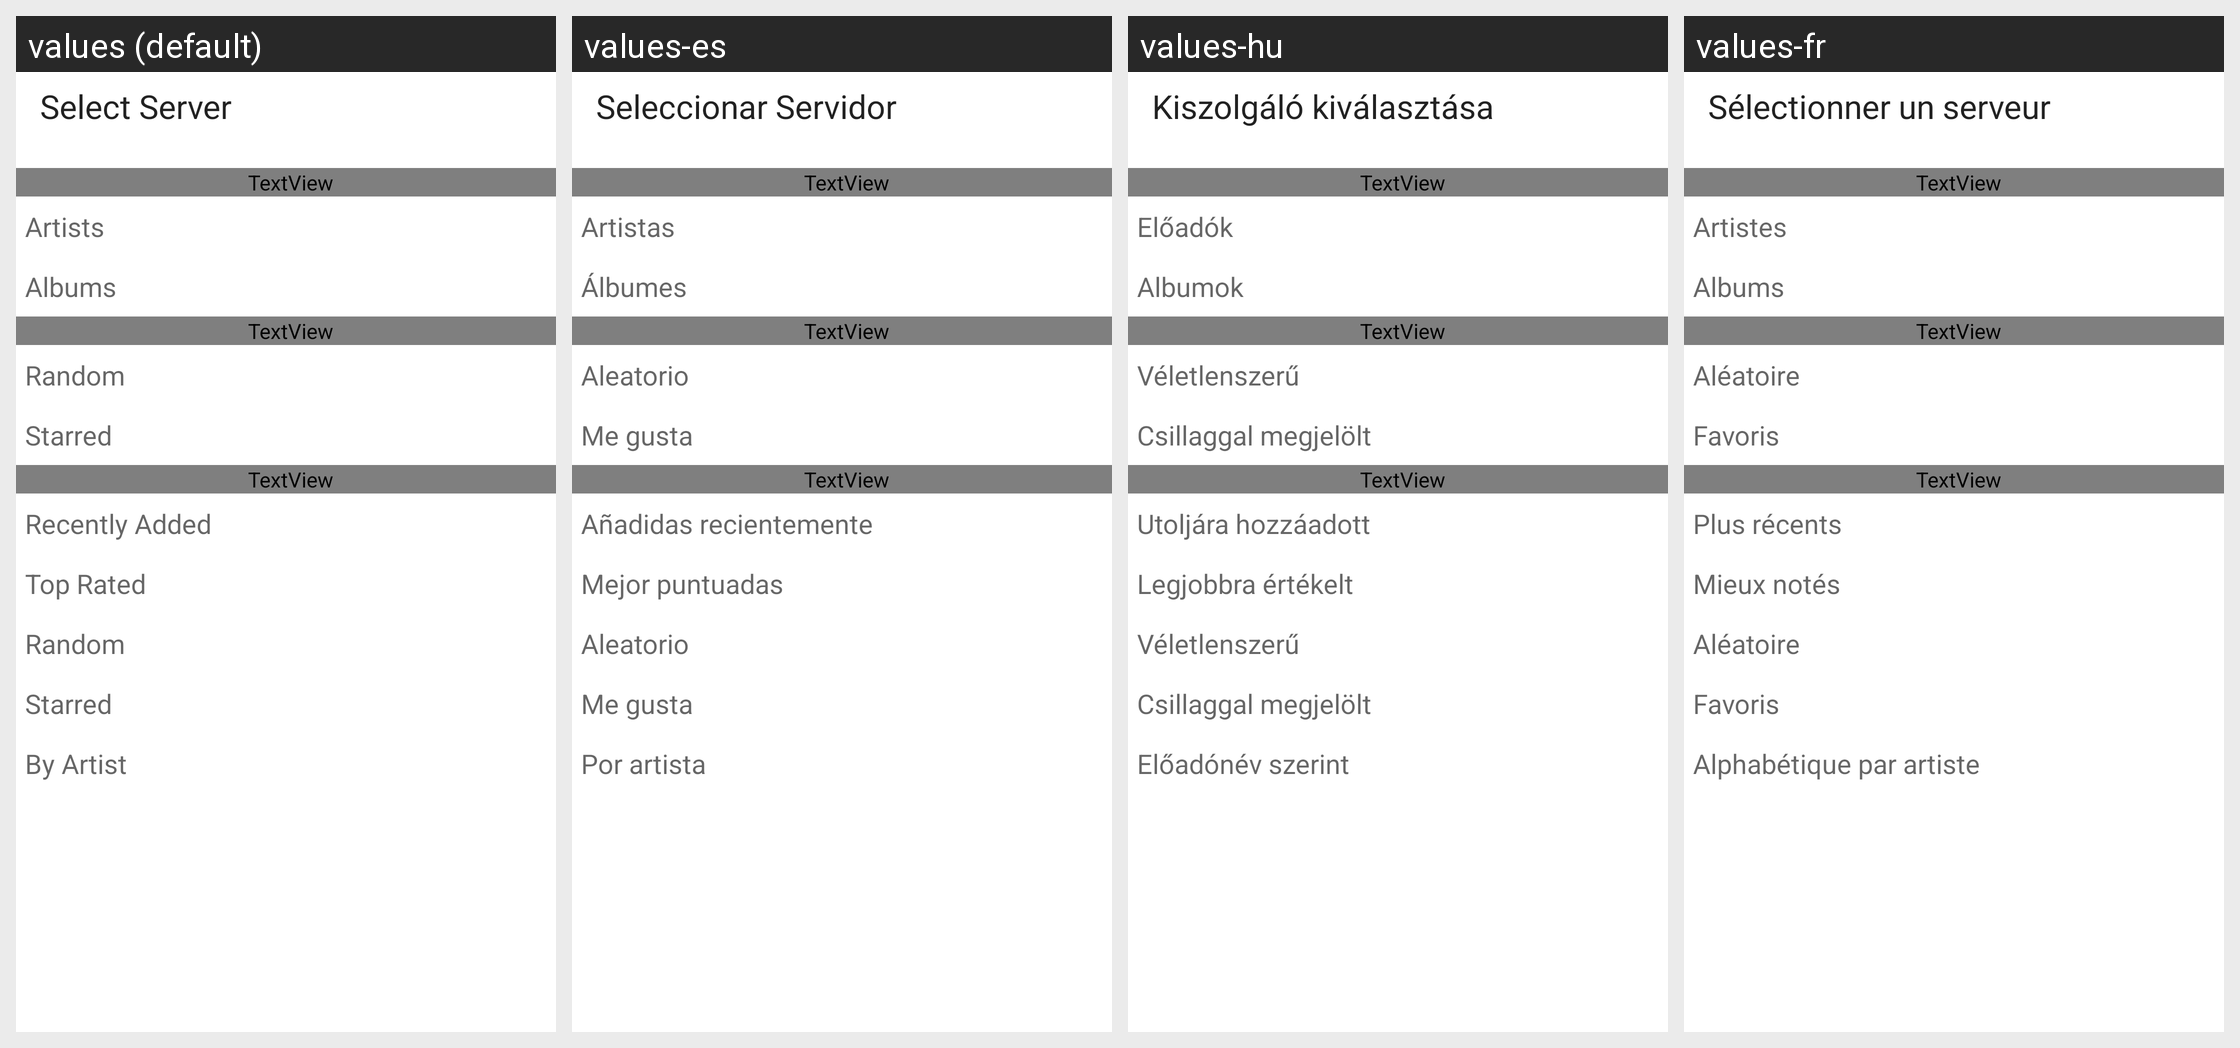

The same Android screen rendered under several of its app's locales, left to right. List the strings drawn on it with the default value and each locale's translation.
Android screen res/layout/main_buttons.xml rendered under 4 locales, left to right: values (default), values-es, values-hu, values-fr. Device: Nexus 5 (rendered at 1080×1920; each locale shown at half size, 540×960, under a caption strip naming it); theme Theme.MaterialComponents.DayNight.NoActionBar.
Strings drawn on this screen, with the default value and each locale's value (text and hints the layout hard-codes appear in the picture but are not listed):

main.select_server
  values: Select Server
  values-es: Seleccionar Servidor
  values-hu: Kiszolgáló kiválasztása
  values-fr: Sélectionner un serveur

main.artists_title
  values: Artists
  values-es: Artistas
  values-hu: Előadók
  values-fr: Artistes

main.albums_title
  values: Albums
  values-es: Álbumes
  values-hu: Albumok
  values-fr: Albums

main.songs_random
  values: Random
  values-es: Aleatorio
  values-hu: Véletlenszerű
  values-fr: Aléatoire

main.songs_starred
  values: Starred
  values-es: Me gusta
  values-hu: Csillaggal megjelölt
  values-fr: Favoris

main.albums_newest
  values: Recently Added
  values-es: Añadidas recientemente
  values-hu: Utoljára hozzáadott
  values-fr: Plus récents

main.albums_highest
  values: Top Rated
  values-es: Mejor puntuadas
  values-hu: Legjobbra értékelt
  values-fr: Mieux notés

main.albums_random
  values: Random
  values-es: Aleatorio
  values-hu: Véletlenszerű
  values-fr: Aléatoire

main.albums_starred
  values: Starred
  values-es: Me gusta
  values-hu: Csillaggal megjelölt
  values-fr: Favoris

main.albums_alphaByArtist
  values: By Artist
  values-es: Por artista
  values-hu: Előadónév szerint
  values-fr: Alphabétique par artiste
